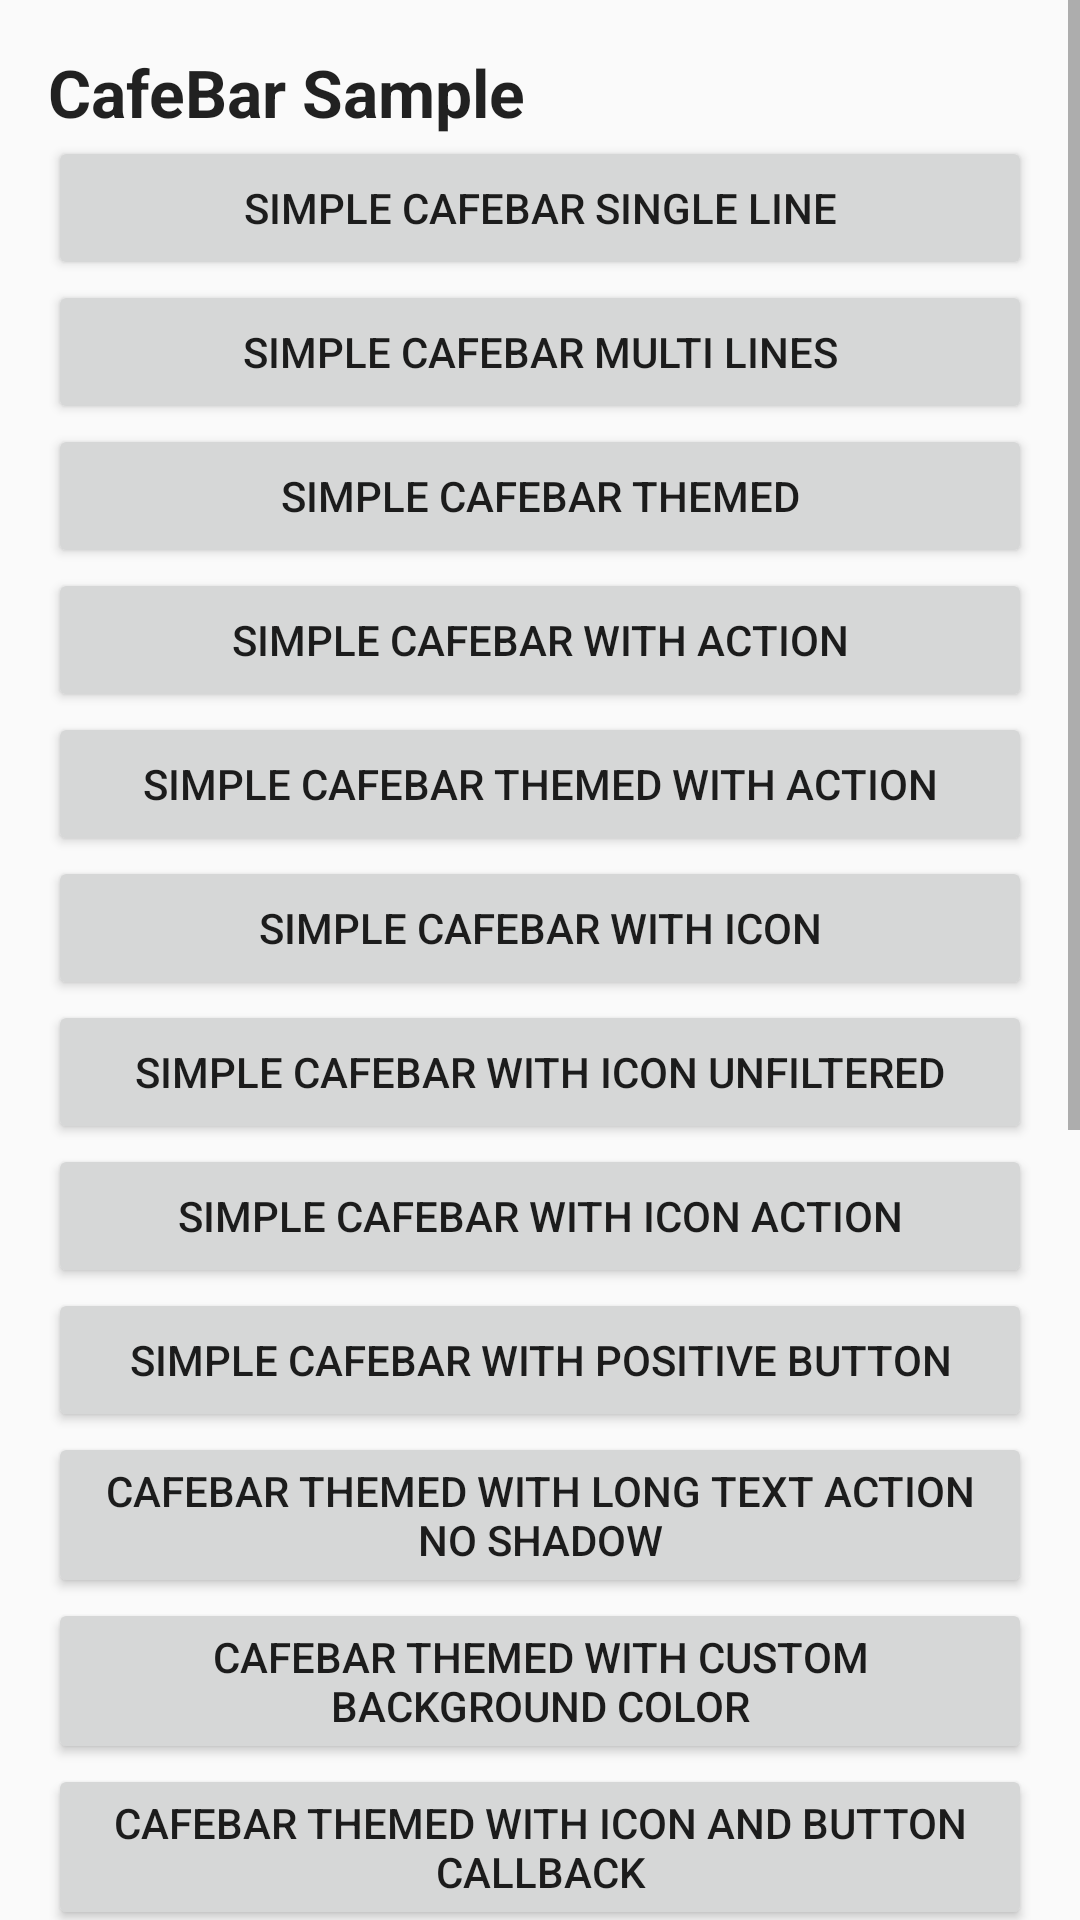

The Android layout XML behind this screen, and the referenced resources:
<!-- AndroidManifest.xml: application theme AppTheme -->
<!-- res/layout/activity_main.xml -->
<?xml version="1.0" encoding="utf-8"?>
<ScrollView
    xmlns:android="http://schemas.android.com/apk/res/android"
    android:layout_width="match_parent"
    android:layout_height="match_parent">

    <LinearLayout
        android:layout_width="match_parent"
        android:layout_height="wrap_content"
        android:orientation="vertical"
        android:padding="16dp">

        <TextView
            android:layout_width="match_parent"
            android:layout_height="wrap_content"
            android:textAppearance="?android:attr/textAppearanceLarge"
            android:textStyle="bold"
            android:text="CafeBar Sample"/>

        <androidx.appcompat.widget.AppCompatButton
            android:id="@+id/simple_single_line"
            android:layout_width="match_parent"
            android:layout_height="wrap_content"
            android:text="Simple CafeBar Single Line" />

        <androidx.appcompat.widget.AppCompatButton
            android:id="@+id/simple_multi_lines"
            android:layout_width="match_parent"
            android:layout_height="wrap_content"
            android:text="Simple CafeBar Multi Lines" />

        <androidx.appcompat.widget.AppCompatButton
            android:id="@+id/simple_themed"
            android:layout_width="match_parent"
            android:layout_height="wrap_content"
            android:text="Simple CafeBar Themed" />

        <androidx.appcompat.widget.AppCompatButton
            android:id="@+id/simple_action"
            android:layout_width="match_parent"
            android:layout_height="wrap_content"
            android:text="Simple CafeBar with Action" />

        <androidx.appcompat.widget.AppCompatButton
            android:id="@+id/simple_themed_action"
            android:layout_width="match_parent"
            android:layout_height="wrap_content"
            android:text="Simple CafeBar Themed with Action" />

        <androidx.appcompat.widget.AppCompatButton
            android:id="@+id/simple_icon"
            android:layout_width="match_parent"
            android:layout_height="wrap_content"
            android:text="Simple CafeBar with Icon" />

        <androidx.appcompat.widget.AppCompatButton
            android:id="@+id/simple_icon_unfiltered"
            android:layout_width="match_parent"
            android:layout_height="wrap_content"
            android:text="Simple CafeBar with Icon Unfiltered" />

        <androidx.appcompat.widget.AppCompatButton
            android:id="@+id/simple_icon_action"
            android:layout_width="match_parent"
            android:layout_height="wrap_content"
            android:text="Simple CafeBar with Icon Action" />

        <androidx.appcompat.widget.AppCompatButton
            android:id="@+id/simple_button_positive"
            android:layout_width="match_parent"
            android:layout_height="wrap_content"
            android:text="Simple CafeBar with Positive Button" />

        <androidx.appcompat.widget.AppCompatButton
            android:id="@+id/themed_long_action_noshadow"
            android:layout_width="match_parent"
            android:layout_height="wrap_content"
            android:text="CafeBar Themed with Long Text Action no Shadow" />

        <androidx.appcompat.widget.AppCompatButton
            android:id="@+id/themed_custom_background_color"
            android:layout_width="match_parent"
            android:layout_height="wrap_content"
            android:text="CafeBar Themed with Custom Background Color" />

        <androidx.appcompat.widget.AppCompatButton
            android:id="@+id/themed_button_positive_negative"
            android:layout_width="match_parent"
            android:layout_height="wrap_content"
            android:text="CafeBar Themed with Icon and Button Callback" />

        <androidx.appcompat.widget.AppCompatButton
            android:id="@+id/floating"
            android:layout_width="match_parent"
            android:layout_height="wrap_content"
            android:text="CafeBar Floating" />

        <androidx.appcompat.widget.AppCompatButton
            android:id="@+id/themed_floating_gravity"
            android:layout_width="match_parent"
            android:layout_height="wrap_content"
            android:text="CafeBar Themed Floating with Custom Gravity" />

        <androidx.appcompat.widget.AppCompatButton
            android:id="@+id/floating_long_text_icon_all_button"
            android:layout_width="match_parent"
            android:layout_height="wrap_content"
            android:text="CafeBar Floating with Long Text Icon All Button Set" />

        <androidx.appcompat.widget.AppCompatButton
            android:id="@+id/with_custom_view"
            android:layout_width="match_parent"
            android:layout_height="wrap_content"
            android:text="With Custom View" />

        <androidx.appcompat.widget.AppCompatButton
            android:id="@+id/floating_with_custom_view"
            android:layout_width="match_parent"
            android:layout_height="wrap_content"
            android:text="Floating With Custom View" />

        <androidx.appcompat.widget.AppCompatButton
            android:id="@+id/spannable_typeface"
            android:layout_width="match_parent"
            android:layout_height="wrap_content"
            android:text="Spannable Typeface" />

        <androidx.appcompat.widget.AppCompatButton
            android:id="@+id/custom_typeface"
            android:layout_width="match_parent"
            android:layout_height="wrap_content"
            android:text="Custom Typeface" />

        <TextView
            android:layout_width="match_parent"
            android:layout_height="wrap_content"
            android:textAppearance="?android:attr/textAppearanceLarge"
            android:textStyle="bold"
            android:text="Activity Sample"/>

        <androidx.appcompat.widget.AppCompatButton
            android:id="@+id/activity_trasnlucent_navbar"
            android:layout_width="match_parent"
            android:layout_height="wrap_content"
            android:text="Activity Translucent Navbar" />
    </LinearLayout>

</ScrollView>
<!-- resources referenced by this layout -->
<resources>
  <style name="AppTheme" parent="Theme.AppCompat.Light.DarkActionBar">
          
          <item name="colorPrimary">@color/colorPrimary</item>
          <item name="colorPrimaryDark">@color/colorPrimaryDark</item>
          <item name="colorAccent">@color/colorAccent</item>
      </style>
  <!-- not gathered from this repository: default colours our renderer supplied (Android Studio template values) -->
  <color name="colorPrimary">#FF6200EE</color>
  <color name="colorPrimaryDark">#FF3700B3</color>
  <color name="colorAccent">#FF03DAC5</color>
</resources>
